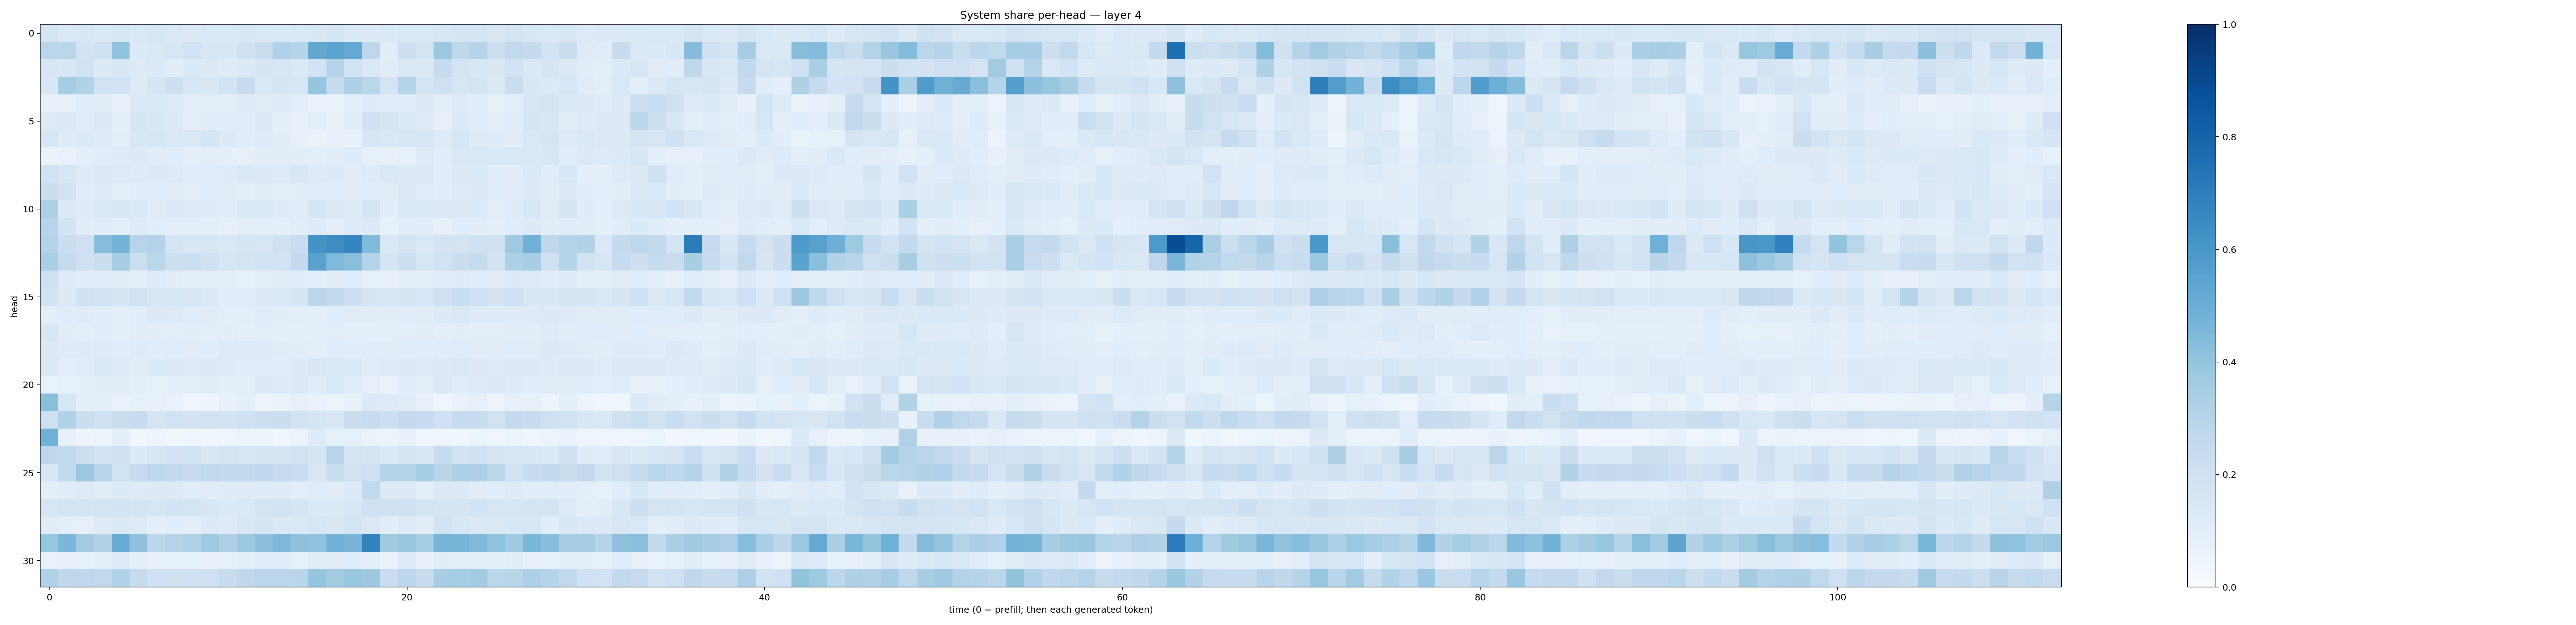

Values plotted in this chart, from the file beside it:
0.17495708, 0.14187355, 0.15236267, 0.13806076, 0.1517632, 0.14165199, 0.1630781, 0.1462732, 0.13167877, 0.14388941, 0.14530787, 0.15559317, 0.14702694, 0.13807358, 0.14827861, 0.14947951, 0.16663027, 0.1357155, 0.1306631, 0.13940892, 0.14803071, 0.14670736, 0.1631558, 0.1643495
0.2851, 0.2854, 0.1843, 0.2, 0.4028, 0.1364, 0.1409, 0.1605, 0.1924, 0.1585, 0.1561, 0.1973, 0.2208, 0.3195, 0.2978, 0.5278, 0.5394, 0.52, 0.2772, 0.1044, 0.2114, 0.176, 0.3779, 0.2713
0.1606, 0.153, 0.1911, 0.1335, 0.1532, 0.1249, 0.1365, 0.1081, 0.1342, 0.1286, 0.1178, 0.1383, 0.1642, 0.158, 0.1378, 0.1933, 0.3027, 0.1919, 0.1372, 0.1113, 0.1458, 0.1401, 0.2488, 0.1756
0.1538, 0.3522, 0.3086, 0.1948, 0.1923, 0.125, 0.1677, 0.2113, 0.1631, 0.1493, 0.1863, 0.2398, 0.1406, 0.1693, 0.1621, 0.3955, 0.2426, 0.3283, 0.2884, 0.1764, 0.2977, 0.1752, 0.2052, 0.1573
0.07775, 0.07569, 0.1092, 0.1049, 0.07334, 0.1403, 0.1331, 0.1222, 0.09901, 0.1001, 0.1012, 0.1187, 0.1115, 0.1183, 0.1005, 0.06928, 0.06816, 0.08882, 0.1184, 0.1136, 0.1082, 0.1268, 0.09794, 0.1224
0.1239, 0.1262, 0.1163, 0.1263, 0.08801, 0.1698, 0.1524, 0.1311, 0.09964, 0.1111, 0.1068, 0.117, 0.1263, 0.09198, 0.07808, 0.09741, 0.07648, 0.108, 0.2017, 0.1692, 0.1384, 0.123, 0.08175, 0.1277
0.1577, 0.1211, 0.1361, 0.1194, 0.0985, 0.1537, 0.1567, 0.1422, 0.1433, 0.1673, 0.1315, 0.1162, 0.1248, 0.1034, 0.0778, 0.06254, 0.07262, 0.07621, 0.1616, 0.1431, 0.1563, 0.1567, 0.1246, 0.1608
0.06296, 0.06983, 0.09258, 0.1142, 0.1172, 0.1314, 0.1109, 0.1062, 0.1004, 0.09912, 0.08701, 0.08061, 0.1028, 0.1038, 0.1022, 0.09774, 0.1026, 0.1202, 0.0851, 0.07097, 0.08233, 0.1212, 0.1073, 0.1415
0.1926, 0.1607, 0.1183, 0.1316, 0.1229, 0.12, 0.1317, 0.1211, 0.107, 0.1138, 0.1207, 0.1403, 0.1312, 0.1226, 0.1515, 0.1229, 0.1296, 0.1114, 0.1179, 0.1439, 0.1286, 0.1306, 0.1088, 0.1264
0.2231, 0.1826, 0.1168, 0.1208, 0.097, 0.1078, 0.1085, 0.1038, 0.09972, 0.1065, 0.1106, 0.1006, 0.1111, 0.1, 0.103, 0.1144, 0.1063, 0.1032, 0.1079, 0.1125, 0.1266, 0.1139, 0.1078, 0.1225
0.3264, 0.1321, 0.1187, 0.1431, 0.1511, 0.1427, 0.1124, 0.1293, 0.1237, 0.1208, 0.1102, 0.1377, 0.1367, 0.1178, 0.1165, 0.1658, 0.1255, 0.1191, 0.1695, 0.1016, 0.1454, 0.136, 0.128, 0.1328
0.2957, 0.1845, 0.1023, 0.1166, 0.09943, 0.1185, 0.1064, 0.09731, 0.09411, 0.0947, 0.08182, 0.09577, 0.09392, 0.08926, 0.1041, 0.1194, 0.09171, 0.1185, 0.1297, 0.0855, 0.1087, 0.1071, 0.08119, 0.1058
0.3025, 0.2236, 0.2076, 0.4323, 0.4729, 0.2961, 0.3053, 0.1794, 0.1529, 0.1558, 0.1418, 0.1649, 0.1623, 0.1987, 0.2274, 0.6177, 0.6439, 0.6707, 0.442, 0.1435, 0.1761, 0.142, 0.1831, 0.173
0.3331, 0.2463, 0.2087, 0.2232, 0.3485, 0.2171, 0.2869, 0.2171, 0.2164, 0.1958, 0.1579, 0.1788, 0.1925, 0.1905, 0.252, 0.5537, 0.4474, 0.425, 0.301, 0.1696, 0.2156, 0.1555, 0.1924, 0.2258
0.2048, 0.1191, 0.1087, 0.1092, 0.1117, 0.09352, 0.1192, 0.1036, 0.08918, 0.09692, 0.1006, 0.0848, 0.09683, 0.1051, 0.1075, 0.09661, 0.1043, 0.1151, 0.08376, 0.07898, 0.09278, 0.09499, 0.1162, 0.1207
0.1843, 0.1363, 0.1983, 0.1881, 0.1655, 0.1925, 0.1631, 0.1623, 0.1488, 0.1356, 0.1085, 0.1089, 0.1302, 0.1449, 0.1659, 0.2862, 0.2529, 0.2134, 0.168, 0.1586, 0.1788, 0.1565, 0.2049, 0.2315
0.09943, 0.1137, 0.1201, 0.1085, 0.09716, 0.1083, 0.1326, 0.1212, 0.1163, 0.1108, 0.1004, 0.09544, 0.1163, 0.104, 0.1006, 0.09731, 0.1159, 0.1104, 0.1118, 0.1053, 0.1064, 0.1123, 0.1286, 0.1421
0.1518, 0.1019, 0.09907, 0.1078, 0.09721, 0.1046, 0.1018, 0.1014, 0.1038, 0.09734, 0.1035, 0.09323, 0.09952, 0.08901, 0.08779, 0.09722, 0.09491, 0.08775, 0.08754, 0.08959, 0.09569, 0.1032, 0.1006, 0.1037
0.1259, 0.1184, 0.1202, 0.1239, 0.1058, 0.1205, 0.1076, 0.1165, 0.1096, 0.1087, 0.1232, 0.1229, 0.1227, 0.1128, 0.1027, 0.0984, 0.1153, 0.1074, 0.1169, 0.1132, 0.1156, 0.1093, 0.1168, 0.1165
0.1282, 0.1006, 0.1162, 0.1342, 0.1219, 0.1116, 0.1357, 0.128, 0.1188, 0.1254, 0.1247, 0.1163, 0.1147, 0.1086, 0.1264, 0.149, 0.1398, 0.1355, 0.1138, 0.1213, 0.1252, 0.1192, 0.1261, 0.1436
0.06786, 0.08315, 0.0915, 0.1022, 0.111, 0.09395, 0.08513, 0.09081, 0.09546, 0.1033, 0.09253, 0.09484, 0.1257, 0.1205, 0.136, 0.1166, 0.1441, 0.1155, 0.08097, 0.06638, 0.1056, 0.0969, 0.1457, 0.1164
0.4237, 0.1605, 0.08963, 0.09082, 0.06939, 0.08476, 0.07869, 0.06744, 0.04671, 0.04773, 0.07058, 0.09137, 0.05678, 0.06415, 0.07898, 0.06943, 0.05431, 0.07407, 0.1327, 0.1248, 0.1118, 0.07212, 0.03957, 0.06999
0.2072, 0.3113, 0.2203, 0.2081, 0.2237, 0.2364, 0.168, 0.1937, 0.1806, 0.1831, 0.1861, 0.2019, 0.216, 0.2202, 0.1847, 0.167, 0.1522, 0.2243, 0.2388, 0.2167, 0.2511, 0.2486, 0.201, 0.244
0.4847, 0.07759, 0.04743, 0.06014, 0.08699, 0.0382, 0.05048, 0.03859, 0.04221, 0.0363, 0.04262, 0.05327, 0.05149, 0.03904, 0.05538, 0.1204, 0.08523, 0.08277, 0.06381, 0.05426, 0.07593, 0.03956, 0.04452, 0.04105
0.2745, 0.2624, 0.2169, 0.1866, 0.1973, 0.1334, 0.1635, 0.1806, 0.1912, 0.1508, 0.1727, 0.1626, 0.1708, 0.1677, 0.1953, 0.1684, 0.2916, 0.1785, 0.1648, 0.1379, 0.1756, 0.1538, 0.2413, 0.1863
0.1547, 0.2652, 0.381, 0.294, 0.1947, 0.2478, 0.2749, 0.261, 0.2462, 0.2633, 0.2576, 0.2562, 0.2687, 0.2431, 0.2329, 0.152, 0.2343, 0.1919, 0.2073, 0.2988, 0.3024, 0.3528, 0.2923, 0.3311
0.09669, 0.1126, 0.1232, 0.1126, 0.1331, 0.122, 0.1261, 0.1255, 0.1165, 0.1125, 0.1188, 0.1186, 0.1175, 0.1181, 0.09623, 0.1135, 0.1132, 0.1356, 0.2652, 0.1273, 0.1274, 0.1, 0.1368, 0.1256
0.1606, 0.1783, 0.1661, 0.1728, 0.1873, 0.1791, 0.1584, 0.1804, 0.1741, 0.1495, 0.1363, 0.1396, 0.1771, 0.189, 0.17, 0.1386, 0.1371, 0.1577, 0.2023, 0.1955, 0.2033, 0.1791, 0.1694, 0.1653
0.1131, 0.08858, 0.07848, 0.1236, 0.1381, 0.1229, 0.0938, 0.1082, 0.09655, 0.1331, 0.1217, 0.1508, 0.1699, 0.1379, 0.1463, 0.1633, 0.1498, 0.172, 0.1473, 0.1068, 0.1234, 0.1019, 0.1865, 0.1534
0.3937, 0.4574, 0.3609, 0.3113, 0.5102, 0.4083, 0.2783, 0.3073, 0.3183, 0.3746, 0.3263, 0.376, 0.4152, 0.4544, 0.4121, 0.4035, 0.4844, 0.467, 0.6763, 0.3694, 0.3894, 0.3529, 0.4718, 0.4687
0.07011, 0.07544, 0.08536, 0.09043, 0.1199, 0.1004, 0.07812, 0.08301, 0.0844, 0.0785, 0.08316, 0.09663, 0.117, 0.1134, 0.08503, 0.1123, 0.1029, 0.1145, 0.0907, 0.06516, 0.1183, 0.07599, 0.104, 0.09771
0.3191, 0.2702, 0.2754, 0.264, 0.3199, 0.2455, 0.2013, 0.1976, 0.2023, 0.2038, 0.2359, 0.2698, 0.2848, 0.2838, 0.2909, 0.3965, 0.3577, 0.3858, 0.3789, 0.2296, 0.2805, 0.2422, 0.3475, 0.3529
